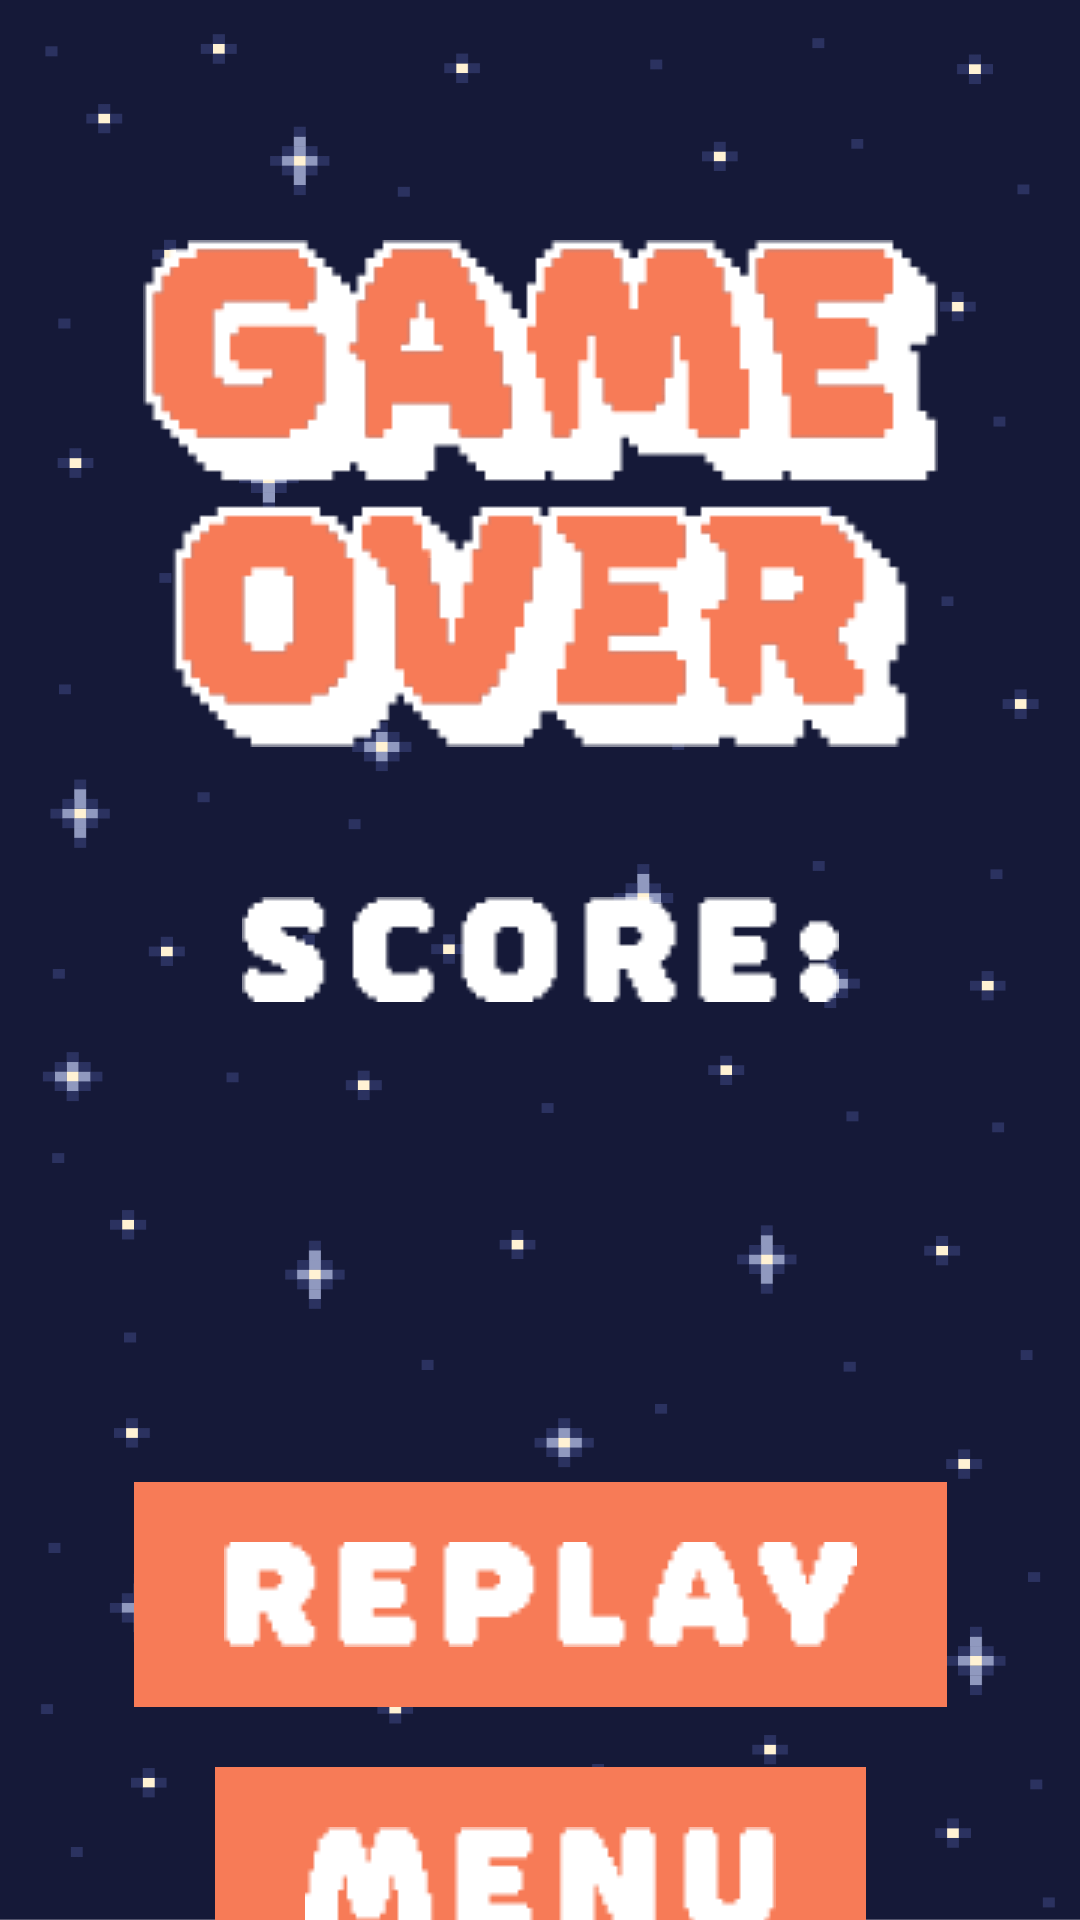

This screen was rendered from an Android layout file. Write that file and the resources it references.
<!-- AndroidManifest.xml: application theme Theme.Groupproject -->
<!-- res/layout/gameover_activity.xml -->
<?xml version="1.0" encoding="utf-8"?>
<androidx.constraintlayout.widget.ConstraintLayout
    xmlns:android="http://schemas.android.com/apk/res/android"
    xmlns:app="http://schemas.android.com/apk/res-auto"
    xmlns:tools="http://schemas.android.com/tools"
    android:orientation="vertical"
    android:layout_width="match_parent"
    android:layout_height="match_parent"
    android:background="@drawable/space_bg"
    tools:context=".GameoverActivity">

    
    <ImageView
        android:id="@+id/gameOver"
        android:layout_width="wrap_content"
        android:layout_height="wrap_content"
        android:layout_margin="80dp"
        app:layout_constraintLeft_toLeftOf="parent"
        app:layout_constraintRight_toRightOf="parent"
        app:layout_constraintTop_toTopOf="parent"
        android:contentDescription="@string/gameOver"
        android:src="@drawable/end_gameover" />

    
    <ImageView
        android:id="@+id/score"
        android:layout_width="wrap_content"
        android:layout_height="wrap_content"
        android:layout_margin="50dp"
        app:layout_constraintLeft_toLeftOf="parent"
        app:layout_constraintRight_toRightOf="parent"
        app:layout_constraintTop_toBottomOf="@+id/gameOver"
        android:contentDescription="@string/Score"
        android:src="@drawable/end_score" />

    
    <ImageButton
        android:id="@+id/replayButton"
        style="@style/ReplayButton"
        android:layout_margin="160dp"
        app:layout_constraintLeft_toLeftOf="parent"
        app:layout_constraintRight_toRightOf="parent"
        app:layout_constraintTop_toBottomOf="@+id/score"
        android:contentDescription="@string/Replay"
        android:src="@drawable/end_button_replay"
        android:background="@color/orangeButton"
        android:onClick="onReplayClick"/>

    
    <ImageButton
        android:id="@+id/menuButton"
        style="@style/MenuButton"
        android:layout_margin="20dp"
        app:layout_constraintLeft_toLeftOf="parent"
        app:layout_constraintRight_toRightOf="parent"
        app:layout_constraintTop_toBottomOf="@+id/replayButton"
        android:contentDescription="@string/Menu"
        android:src="@drawable/end_button_menu"
        android:background="@color/orangeButton"
        android:onClick="onMenuClick"/>


</androidx.constraintlayout.widget.ConstraintLayout>
<!-- resources referenced by this layout -->
<resources>
  <color name="orangeButton">#F77B57</color>
  <!-- drawable end_button_menu: png bitmap (drawable, 909 bytes) -->
  <!-- drawable end_button_replay: png bitmap (drawable, 1203 bytes) -->
  <!-- drawable end_gameover: png bitmap (drawable, 5330 bytes) -->
  <!-- drawable end_score: png bitmap (drawable, 1293 bytes) -->
  <!-- drawable space_bg: png bitmap (drawable, 47627 bytes) -->
  <string name="Menu" />
  <string name="Replay" />
  <string name="Score" />
  <string name="gameOver" />
  <style name="MenuButton">
          <item name="android:layout_width">wrap_content</item>
          <item name="android:layout_height">wrap_content</item>
          <item name="android:paddingLeft">30dp</item>
          <item name="android:paddingRight">30dp</item>
          <item name="android:paddingTop">20dp</item>
          <item name="android:paddingBottom">20dp</item>
      </style>
  <style name="ReplayButton">
          <item name="android:layout_width">wrap_content</item>
          <item name="android:layout_height">wrap_content</item>
          <item name="android:paddingLeft">30dp</item>
          <item name="android:paddingRight">30dp</item>
          <item name="android:paddingTop">20dp</item>
          <item name="android:paddingBottom">20dp</item>
      </style>
  <style name="Theme.Groupproject" parent="Base.Theme.Groupproject" />
  <style name="Base.Theme.Groupproject" parent="Theme.Material3.DayNight.NoActionBar">
          
          <item name="colorPrimary">#F77B57</item>
      </style>
</resources>
